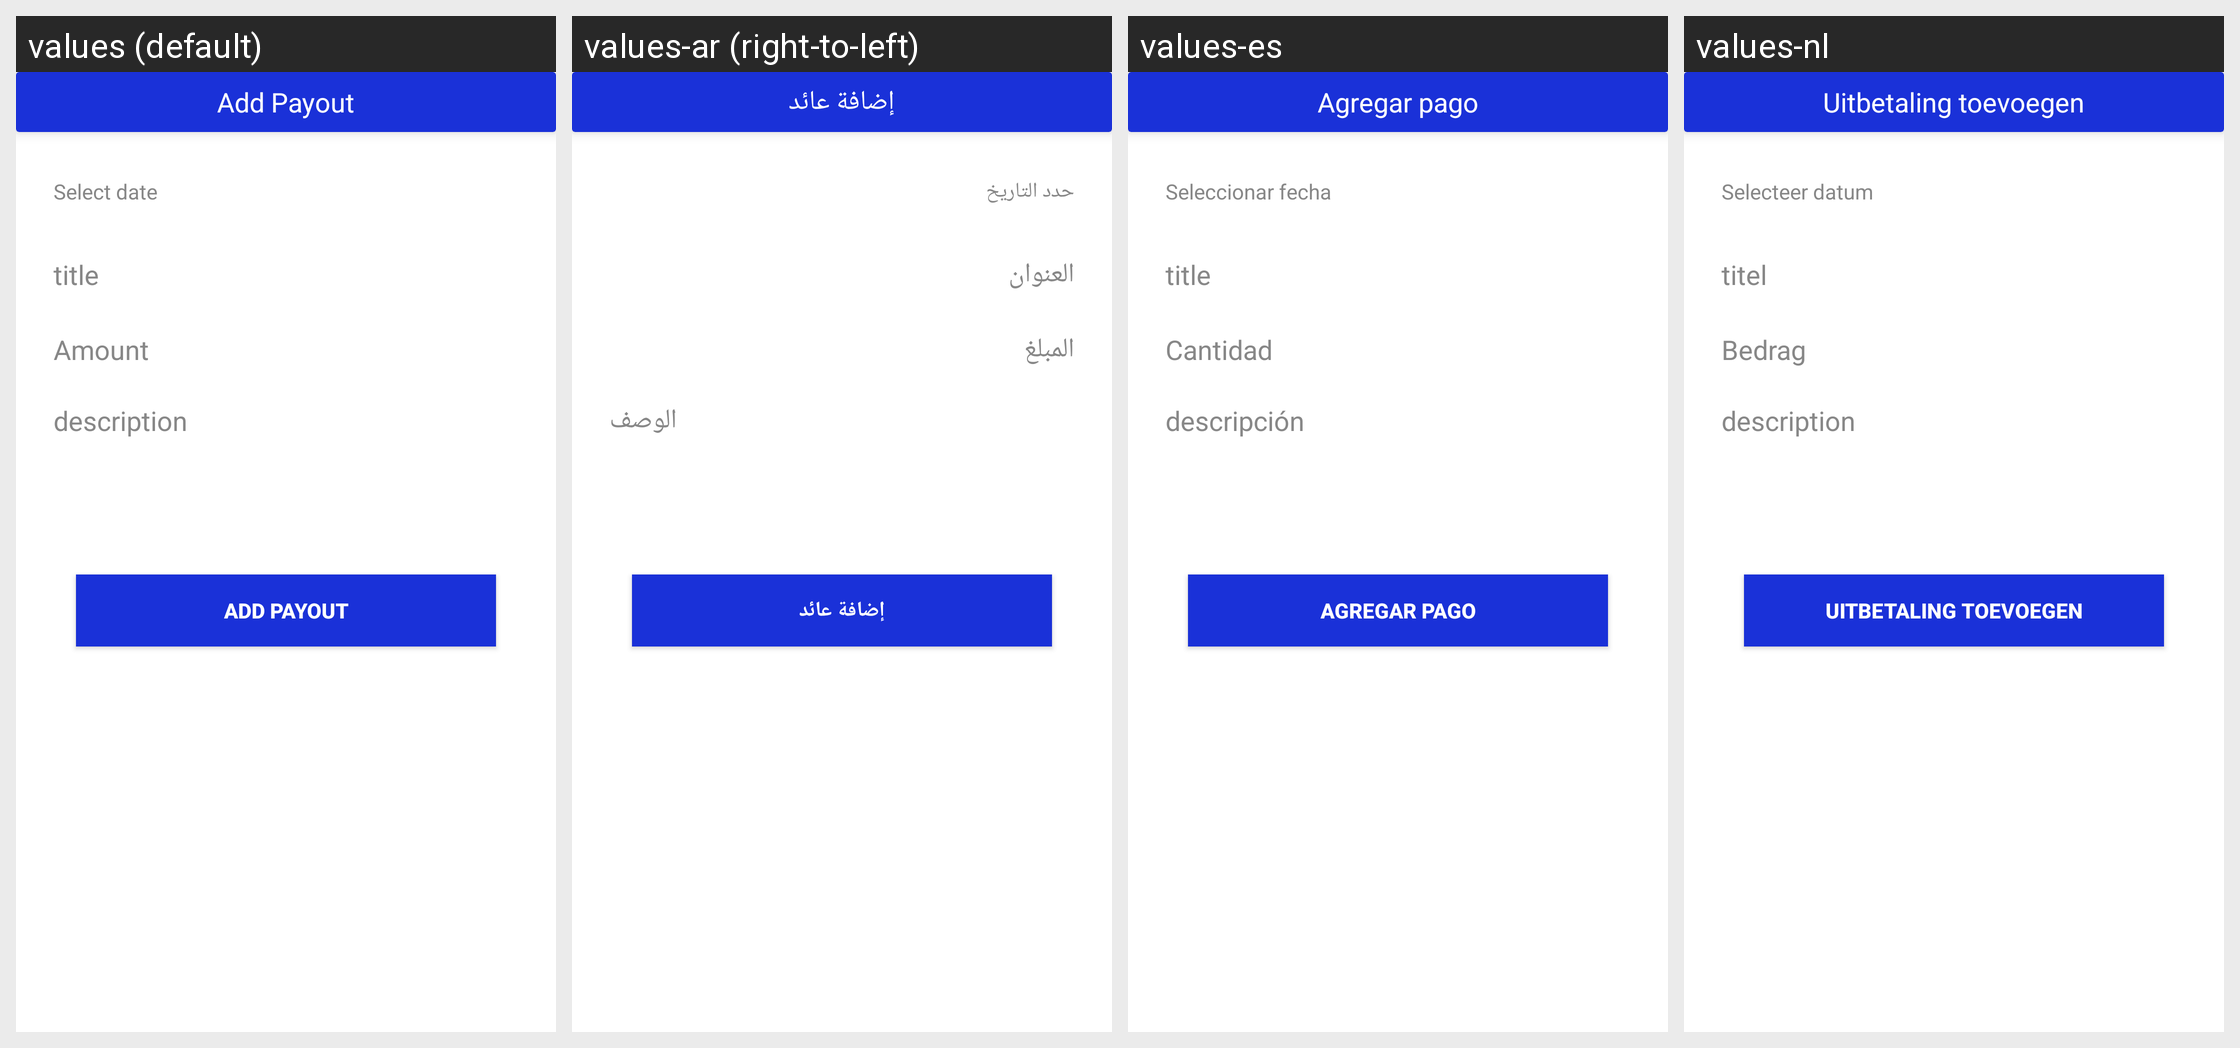

The same Android screen rendered under several of its app's locales, left to right. List the strings drawn on it with the default value and each locale's translation.
Android screen res/layout/fragment_add_payout.xml rendered under 4 locales, left to right: values (default), values-ar (right-to-left), values-es, values-nl. Device: Nexus 5 (rendered at 1080×1920; each locale shown at half size, 540×960, under a caption strip naming it); theme AppTheme.
Other locales in the repository, not shown: values-en, values-fr.
Strings drawn on this screen, with the default value and each locale's value (text and hints the layout hard-codes, and strings that could not be matched under every locale, appear in the picture but are not listed):

add_payout
  values: Add Payout
  values-ar: إضافة عائد
  values-es: Agregar pago
  values-nl: Uitbetaling toevoegen

select_date
  values: Select date
  values-ar: حدد التاريخ
  values-es: Seleccionar fecha
  values-nl: Selecteer datum

title
  values: title
  values-ar: العنوان
  values-es: title
  values-nl: titel

amount
  values: Amount
  values-ar: المبلغ
  values-es: Cantidad
  values-nl: Bedrag

description
  values: description
  values-ar: الوصف
  values-es: descripción
  values-nl: description
